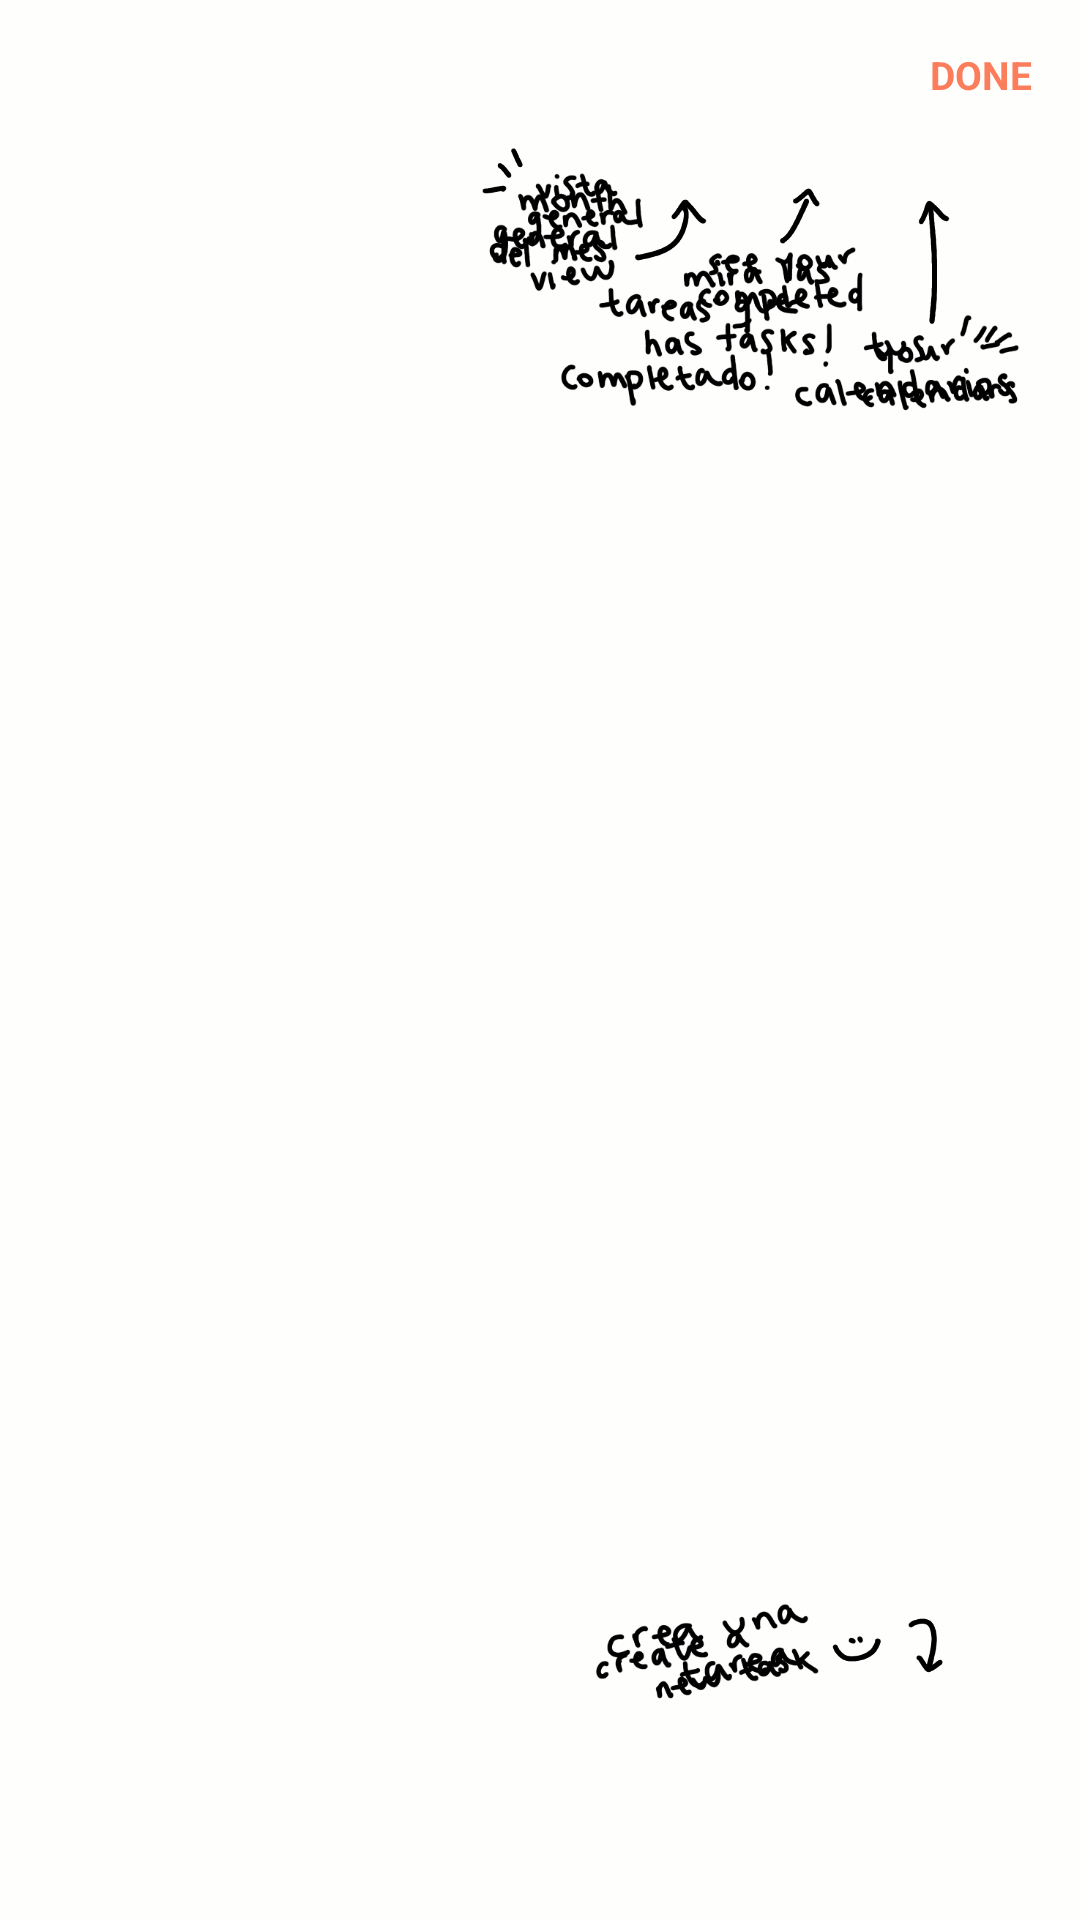

This screen was rendered from an Android layout file. Write that file and the resources it references.
<!-- AndroidManifest.xml: application theme Theme.intery.NoActionBar -->
<!-- res/layout/task_popup.xml -->
<?xml version="1.0" encoding="utf-8"?>
<androidx.constraintlayout.widget.ConstraintLayout
    xmlns:android="http://schemas.android.com/apk/res/android"
    xmlns:app="http://schemas.android.com/apk/res-auto"
    xmlns:tools="http://schemas.android.com/tools"
    android:layout_width="match_parent"
    android:layout_height="match_parent"
    android:background="@color/gray_back_trans">

    <TextView
        android:id="@+id/taskClose"
        style="@style/text"
        android:layout_width="wrap_content"
        android:layout_height="wrap_content"
        android:layout_marginTop="16dp"
        android:layout_marginEnd="16dp"
        android:text="@string/donePopup"
        android:textAllCaps="true"
        android:textStyle="bold"
        android:textColor="@color/red"
        app:layout_constraintEnd_toEndOf="parent"
        app:layout_constraintTop_toTopOf="parent" />

    <LinearLayout
        android:layout_width="wrap_content"
        android:layout_height="0dp"
        android:orientation="vertical"
        app:layout_constraintEnd_toEndOf="parent"
        app:layout_constraintStart_toStartOf="parent"
        app:layout_constraintTop_toTopOf="parent">

        <ImageView
            android:id="@+id/tasks_popup_esp"
            android:layout_width="match_parent"
            android:layout_height="wrap_content"
            app:srcCompat="@drawable/tasks_popup_esp" />
    </LinearLayout>

    <LinearLayout
        android:layout_width="wrap_content"
        android:layout_height="0dp"
        android:orientation="vertical"
        app:layout_constraintEnd_toEndOf="parent"
        app:layout_constraintStart_toStartOf="parent"
        app:layout_constraintTop_toTopOf="parent">

        <ImageView
            android:id="@+id/tasks_popup_eng"
            android:layout_width="match_parent"
            android:layout_height="wrap_content"
            app:srcCompat="@drawable/tasks_popup_eng" />
    </LinearLayout>
</androidx.constraintlayout.widget.ConstraintLayout>
<!-- resources referenced by this layout -->
<resources>
  <color name="gray_back_trans">#33FAF7F4</color>
  <color name="red">#FA7E5C</color>
  <!-- drawable tasks_popup_eng: png bitmap (drawable, 117640 bytes) -->
  <!-- drawable tasks_popup_esp: png bitmap (drawable, 119940 bytes) -->
  <string name="donePopup">DONE</string>
  <style name="text">
          <item name="android:textSize">13sp</item>
          <item name="android:textColor">@color/black</item>
          <item name="fontFamily">Inter</item>
      </style>
  <style name="Theme.intery.NoActionBar">
          <item name="windowActionBar">false</item>
          <item name="windowNoTitle">true</item>
      </style>
  <color name="black">#FF000000</color>
</resources>
